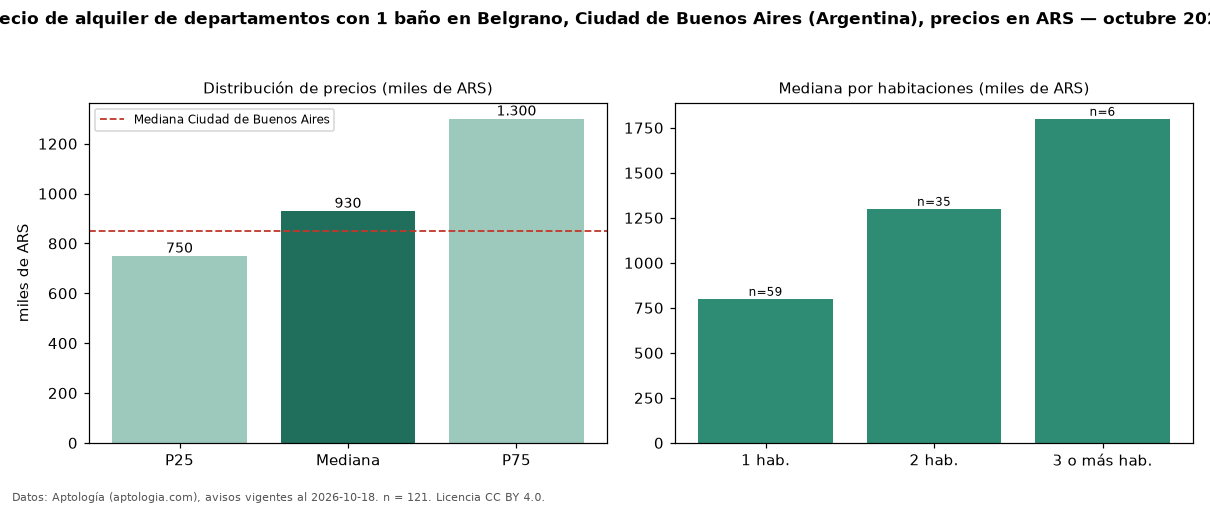

Values plotted in this chart, from the file beside it:
seccion, metrica, valor, moneda, n
filtro, ban1, con 1 baño, , 121
precio, p25, 750000, ARS, 121
precio, mediana, 930000, ARS, 121
precio, p75, 1300000, ARS, 121
precio, minimo, 450000, ARS, 121
precio, maximo, 2400000, ARS, 121
m2, mediana_precio_m2, 21771, ARS, 118
m2, area_mediana_m2, 42.0, m2, 118
banos, mediana_banos, 1.0, , 
habitaciones, 1, 800000, ARS, 59
habitaciones, 2, 1300000, ARS, 35
habitaciones, 3+, 1800000, ARS, 6
ciudad, mediana_ciudad_referencia, 850000, ARS, 
ciudad, mediana_m2_ciudad, 18889, ARS, 
fuente, fecha_datos, 2026-10-18, , 
fuente, atribucion, https://www.aptologia.com/ar, , 
fuente, licencia, CC BY 4.0, , 
